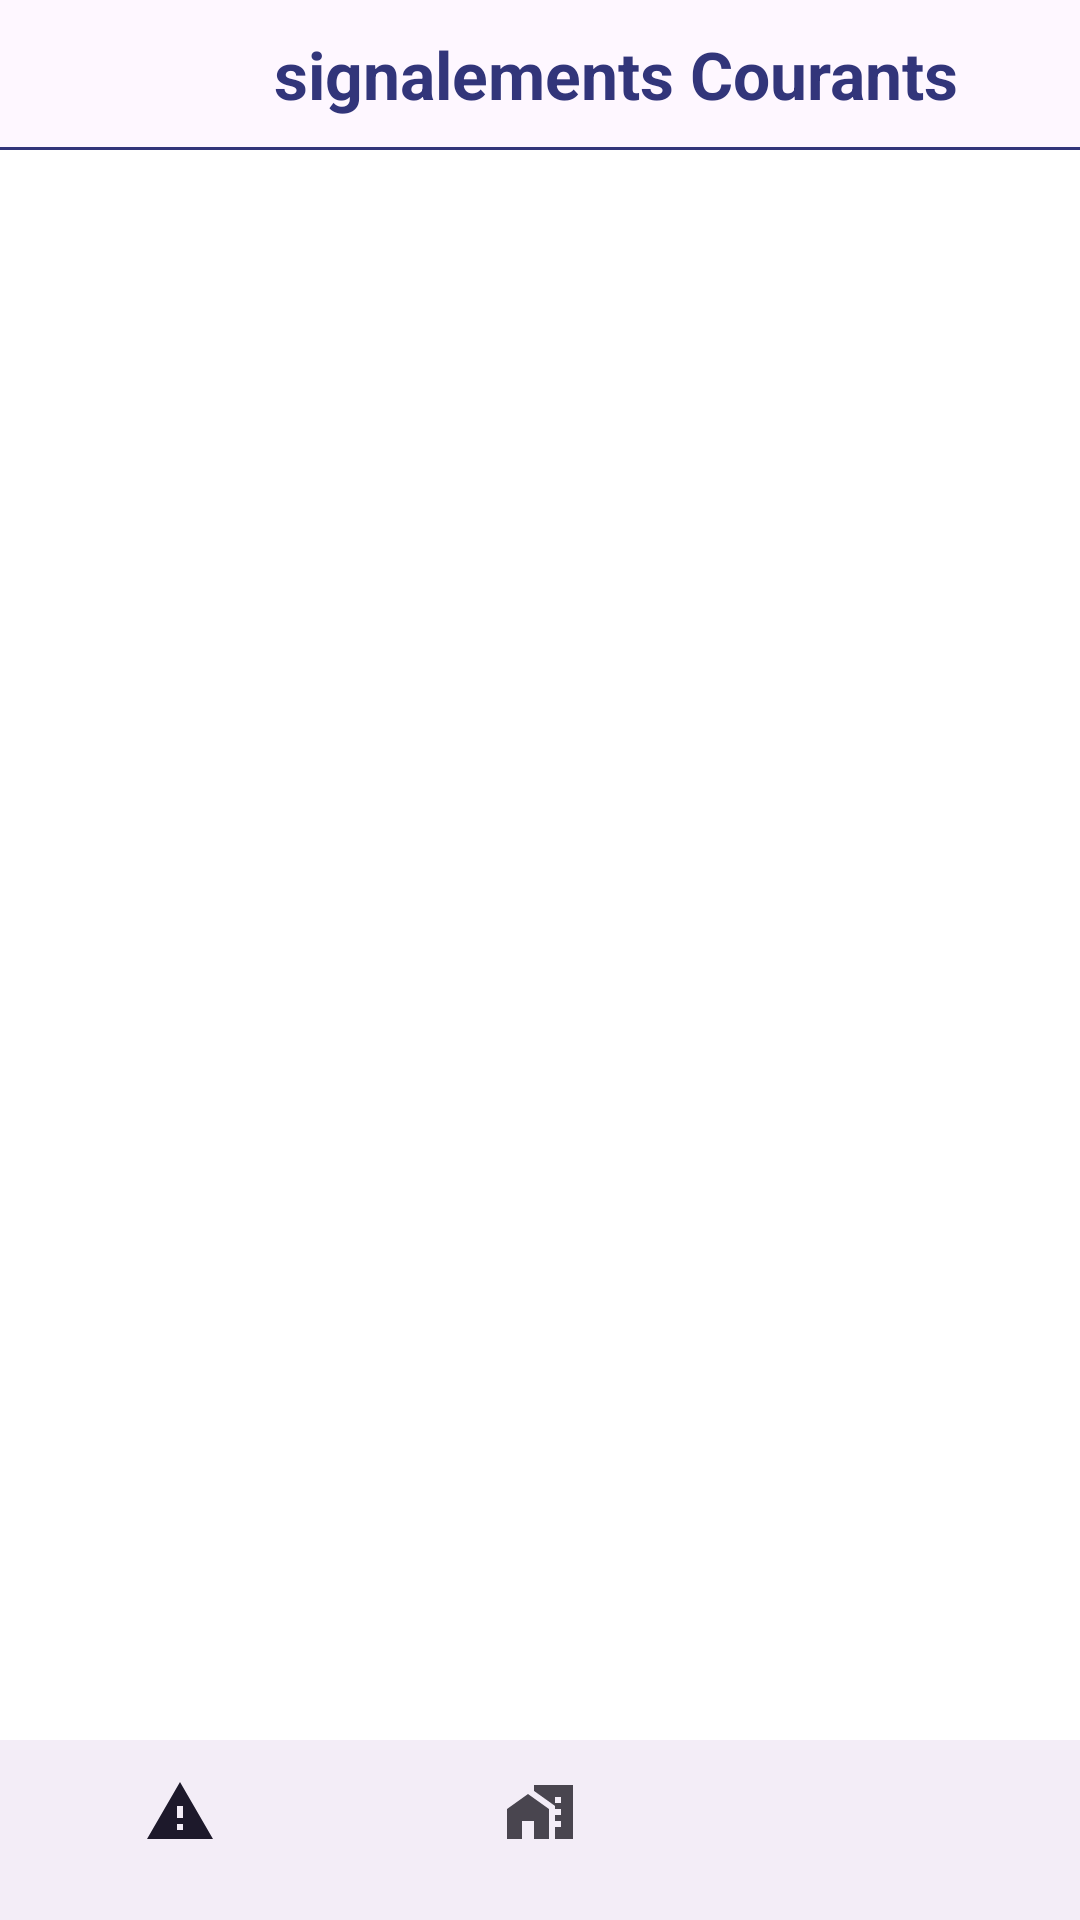

Write the Android layout XML for this screen, with the resource values it uses.
<!-- AndroidManifest.xml: application theme Theme.Transport -->
<!-- res/layout/activity_responsable_signalements.xml -->
<?xml version="1.0" encoding="utf-8"?>
<androidx.constraintlayout.widget.ConstraintLayout xmlns:android="http://schemas.android.com/apk/res/android"
    xmlns:app="http://schemas.android.com/apk/res-auto"
    xmlns:tools="http://schemas.android.com/tools"
    android:layout_width="match_parent"
    android:layout_height="match_parent"
    tools:context=".TraficInfoActivity">

    <include
        android:id="@+id/bar1"
        layout="@layout/esp_res_sign_bar" />

    <FrameLayout
        android:layout_width="match_parent"
        android:layout_height="60dp"
        android:layout_alignParentBottom="true"
        app:layout_constraintBottom_toBottomOf="@+id/bottomNav"
        app:layout_constraintEnd_toEndOf="parent"
        app:layout_constraintStart_toStartOf="parent">

    </FrameLayout>


    <com.google.android.material.bottomnavigation.BottomNavigationView
        android:id="@+id/bottomNav"
        android:layout_width="match_parent"
        android:layout_height="60dp"
        android:layout_alignParentBottom="true"
        app:layout_constraintBottom_toBottomOf="parent"
        app:layout_constraintEnd_toEndOf="parent"
        app:layout_constraintStart_toStartOf="parent"
        app:menu="@menu/menu_bottom" />


    <RelativeLayout
        android:id="@+id/laylay11"
        android:layout_width="match_parent"
        android:layout_height="match_parent"
        android:layout_below="@id/bar1"
        android:layout_marginTop="50dp">

        
        <androidx.recyclerview.widget.RecyclerView
            android:id="@+id/recyclerView"
            android:layout_width="match_parent"
            android:layout_height="match_parent"
            android:background="@android:color/white"
            android:clipToPadding="false"
            android:padding="8dp"
            android:scrollbars="vertical" />


    </RelativeLayout>

</androidx.constraintlayout.widget.ConstraintLayout>
<!-- res/layout/esp_res_sign_bar.xml (included above) -->
<?xml version="1.0" encoding="utf-8"?>
<RelativeLayout xmlns:android="http://schemas.android.com/apk/res/android"
    xmlns:tools="http://schemas.android.com/tools"
    android:id="@+id/EspaceResponsable"
    android:layout_width="match_parent"
    android:layout_height="wrap_content"
    android:orientation="vertical">

    <LinearLayout
        android:id="@+id/linear_bnl"
        android:layout_width="match_parent"
        android:layout_height="wrap_content"
        android:orientation="horizontal"
        android:padding="10dp"
        tools:ignore="MissingConstraints">

        <ImageView
            android:id="@+id/back2"
            android:layout_width="50dp"
            android:layout_height="50dp"
            android:layout_marginTop="-5dp"
            android:clickable="true"
            android:contentDescription="TODO"
            android:focusable="true"
            android:onClick="onButtonClick"
            android:src="@drawable/baseline_keyboard_backspace_24"
            tools:ignore="ExtraText" />

        <TextView
            android:layout_width="0dp"
            android:layout_height="wrap_content"
            android:layout_weight="1"
            android:gravity="center"
            android:text="signalements Courants"
            android:textColor="@color/dark_blue"
            android:textSize="22dp"
            android:textStyle="bold" />

    </LinearLayout>


    <View
        android:layout_width="match_parent"
        android:layout_height="0.9dp"
        android:layout_marginTop="49dp"
        android:background="@color/dark_blue"
        android:paddingLeft="8dp"
        android:paddingRight="8dp" />


</RelativeLayout>
<!-- resources referenced by this layout -->
<resources>
  <color name="dark_blue">#32357a</color>
  <style name="Theme.Transport" parent="Base.Theme.Transport" />
  <style name="Base.Theme.Transport" parent="Theme.Material3.DayNight.NoActionBar">
          
          <item name="colorPrimary">@color/dark_blue</item>
          <item name="colorPrimaryVariant">@color/darkdark_blue</item>
          <item name="colorOnPrimary">@color/white</item>
  
  
          <item name="colorSecondary">@color/secon</item>
          <item name="colorSecondaryVariant">@color/seconn</item>
          <item name="colorOnSecondary">@color/black</item>
          <item name="android:statusBarColor">?attr/colorPrimaryVariant</item>
  
  
      </style>
  <color name="darkdark_blue">#1E23A0</color>
  <color name="white">#FFFFFFFF</color>
  <color name="secon">#691EA0</color>
  <color name="seconn">#0709B6</color>
  <color name="black">#FF000000</color>
</resources>
